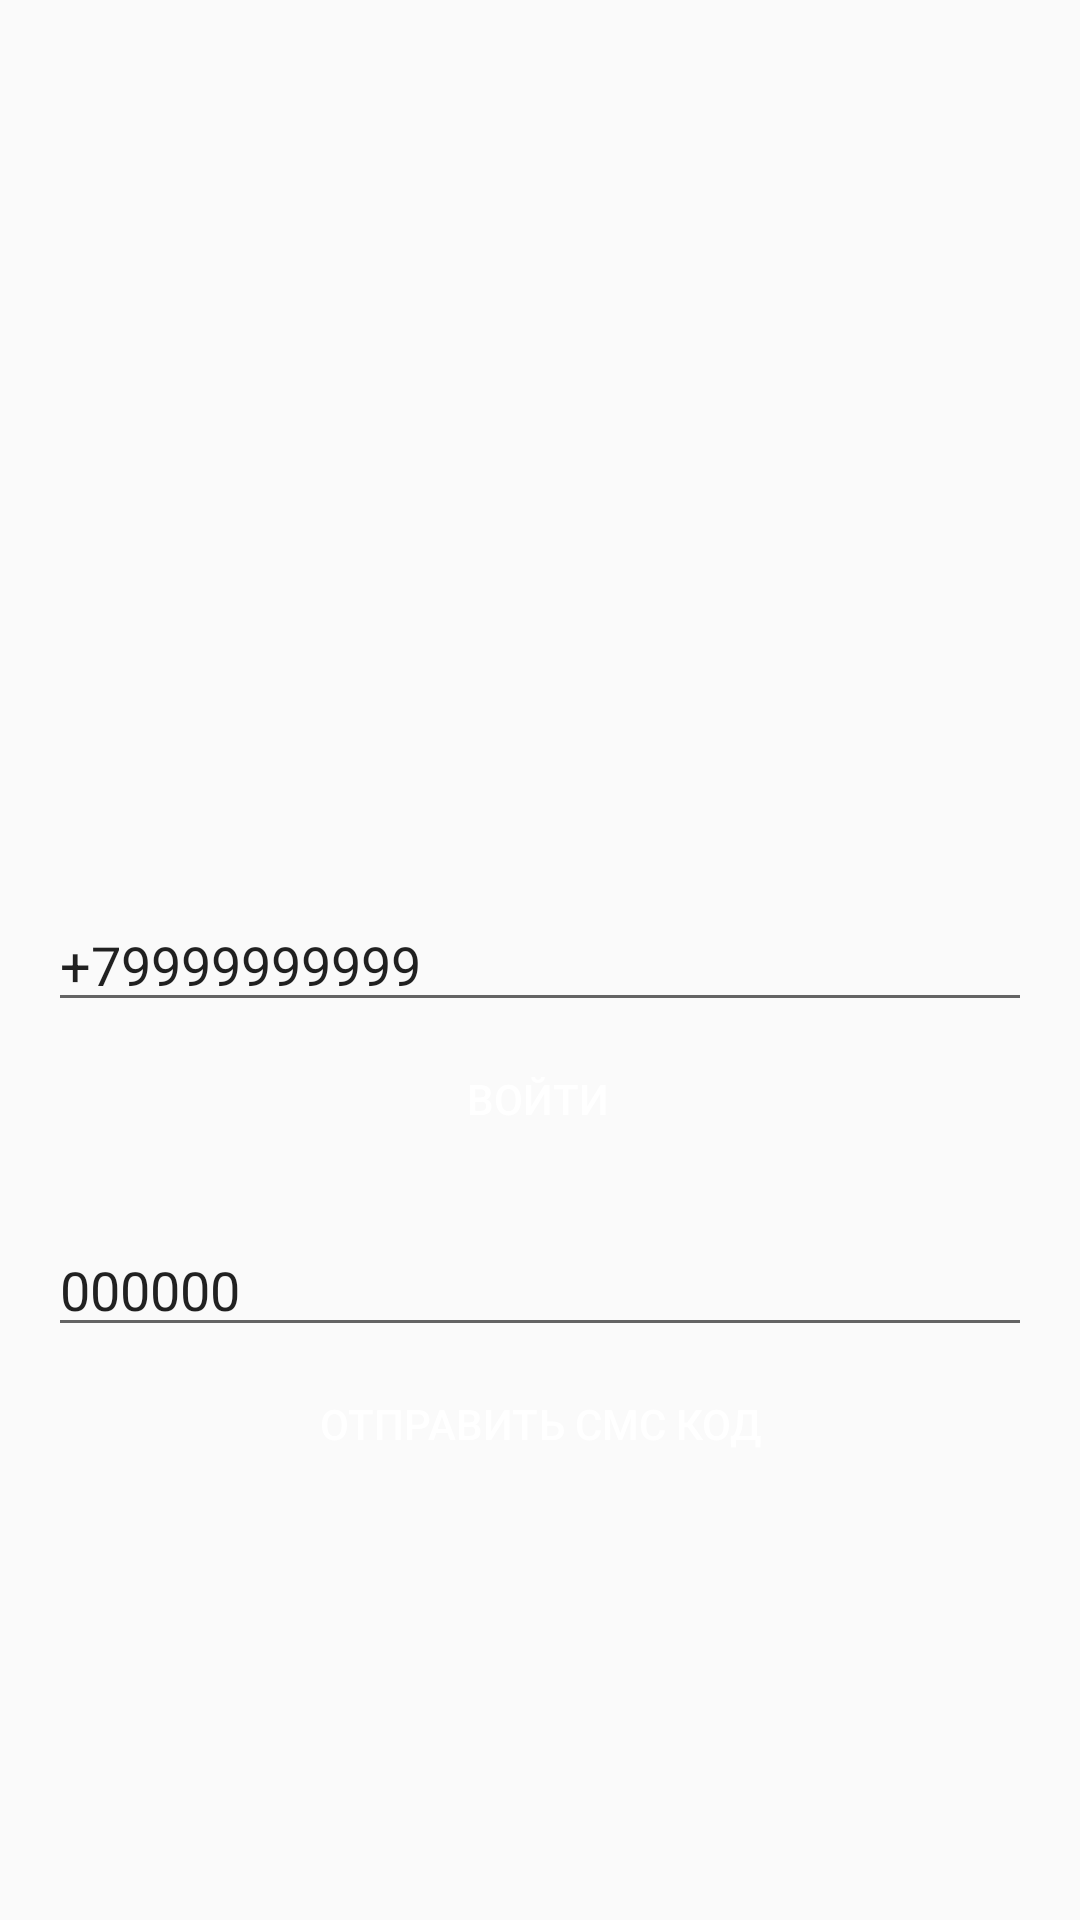

Android layout source for this screen:
<!-- AndroidManifest.xml: activity theme Theme.AppCompat.Light.DarkActionBar -->
<!-- res/layout/activity_auth.xml -->
<?xml version="1.0" encoding="utf-8"?>
<androidx.constraintlayout.widget.ConstraintLayout xmlns:android="http://schemas.android.com/apk/res/android"
    xmlns:app="http://schemas.android.com/apk/res-auto"
    xmlns:tools="http://schemas.android.com/tools"
    android:layout_width="match_parent"
    android:layout_height="match_parent"
    tools:context=".ui.auth.AuthActivity">

    <EditText
        android:id="@+id/etInputNumber"
        android:layout_width="match_parent"
        android:layout_height="wrap_content"
        android:layout_margin="16dp"
        android:hint="Введите номер"
        android:inputType="phone"
        android:text="+79999999999"
        app:layout_constraintBottom_toBottomOf="parent"
        app:layout_constraintEnd_toEndOf="parent"
        app:layout_constraintStart_toStartOf="parent"
        app:layout_constraintTop_toTopOf="parent" />

    <Button
        android:id="@+id/btnSentPhone"
        android:layout_width="wrap_content"
        android:layout_height="wrap_content"
        android:background="@drawable/bg_button"
        android:padding="16dp"
        android:text="Войти"
        android:textColor="@color/white"
        app:layout_constraintEnd_toEndOf="parent"
        app:layout_constraintHorizontal_bias="0.498"
        app:layout_constraintStart_toStartOf="parent"
        app:layout_constraintTop_toBottomOf="@+id/etInputNumber" />

    <TextView
        android:id="@+id/tvTimer"
        android:layout_width="match_parent"
        android:layout_height="wrap_content"
        android:gravity="center"
        android:text="adasdasdasdasd"
        android:textColor="@android:color/black"
        android:textSize="16sp"
        android:visibility="gone"
        app:layout_constraintTop_toTopOf="parent" />

    <EditText
        android:id="@+id/etInputCode"
        android:layout_width="match_parent"
        android:layout_height="wrap_content"
        android:layout_margin="16dp"
        android:hint="Введите код"
        android:inputType="number"
        android:text="000000"
        app:layout_constraintEnd_toEndOf="parent"
        app:layout_constraintStart_toStartOf="parent"
        app:layout_constraintTop_toBottomOf="@+id/btnSentPhone" />

    <Button
        android:id="@+id/btnSentCode"
        android:layout_width="wrap_content"
        android:layout_height="wrap_content"
        android:background="@drawable/bg_button"
        android:padding="16dp"
        android:text="Отправить смс код"
        android:textColor="@color/white"
        app:layout_constraintEnd_toEndOf="parent"
        app:layout_constraintStart_toStartOf="parent"
        app:layout_constraintTop_toBottomOf="@+id/etInputCode" />


</androidx.constraintlayout.widget.ConstraintLayout>
<!-- resources referenced by this layout -->
<resources>

  <!-- not gathered from this repository: default colours our renderer supplied (Android Studio template values) -->
  <color name="white">#FFFFFFFF</color>
</resources>
